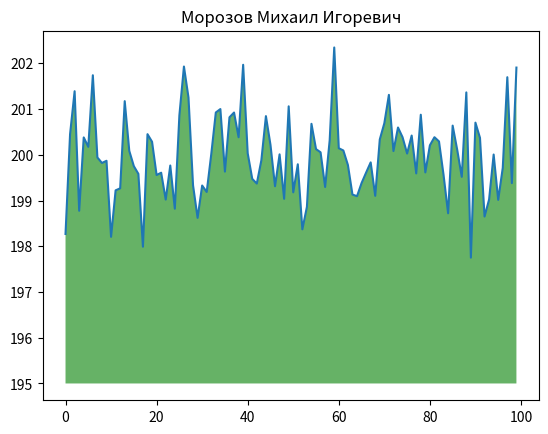

Here is the Python script that generated this plot:
import numpy as np
from matplotlib import pyplot as plt
ys = 200 + np.random.randn(100)
x = [x for x in range(len(ys))]
plt.plot(x, ys, '-')
plt.fill_between(x, ys, 195, where=(ys > 195), facecolor='g', alpha=0.6)
plt.title("Морозов Михаил Игоревич")
plt.show()